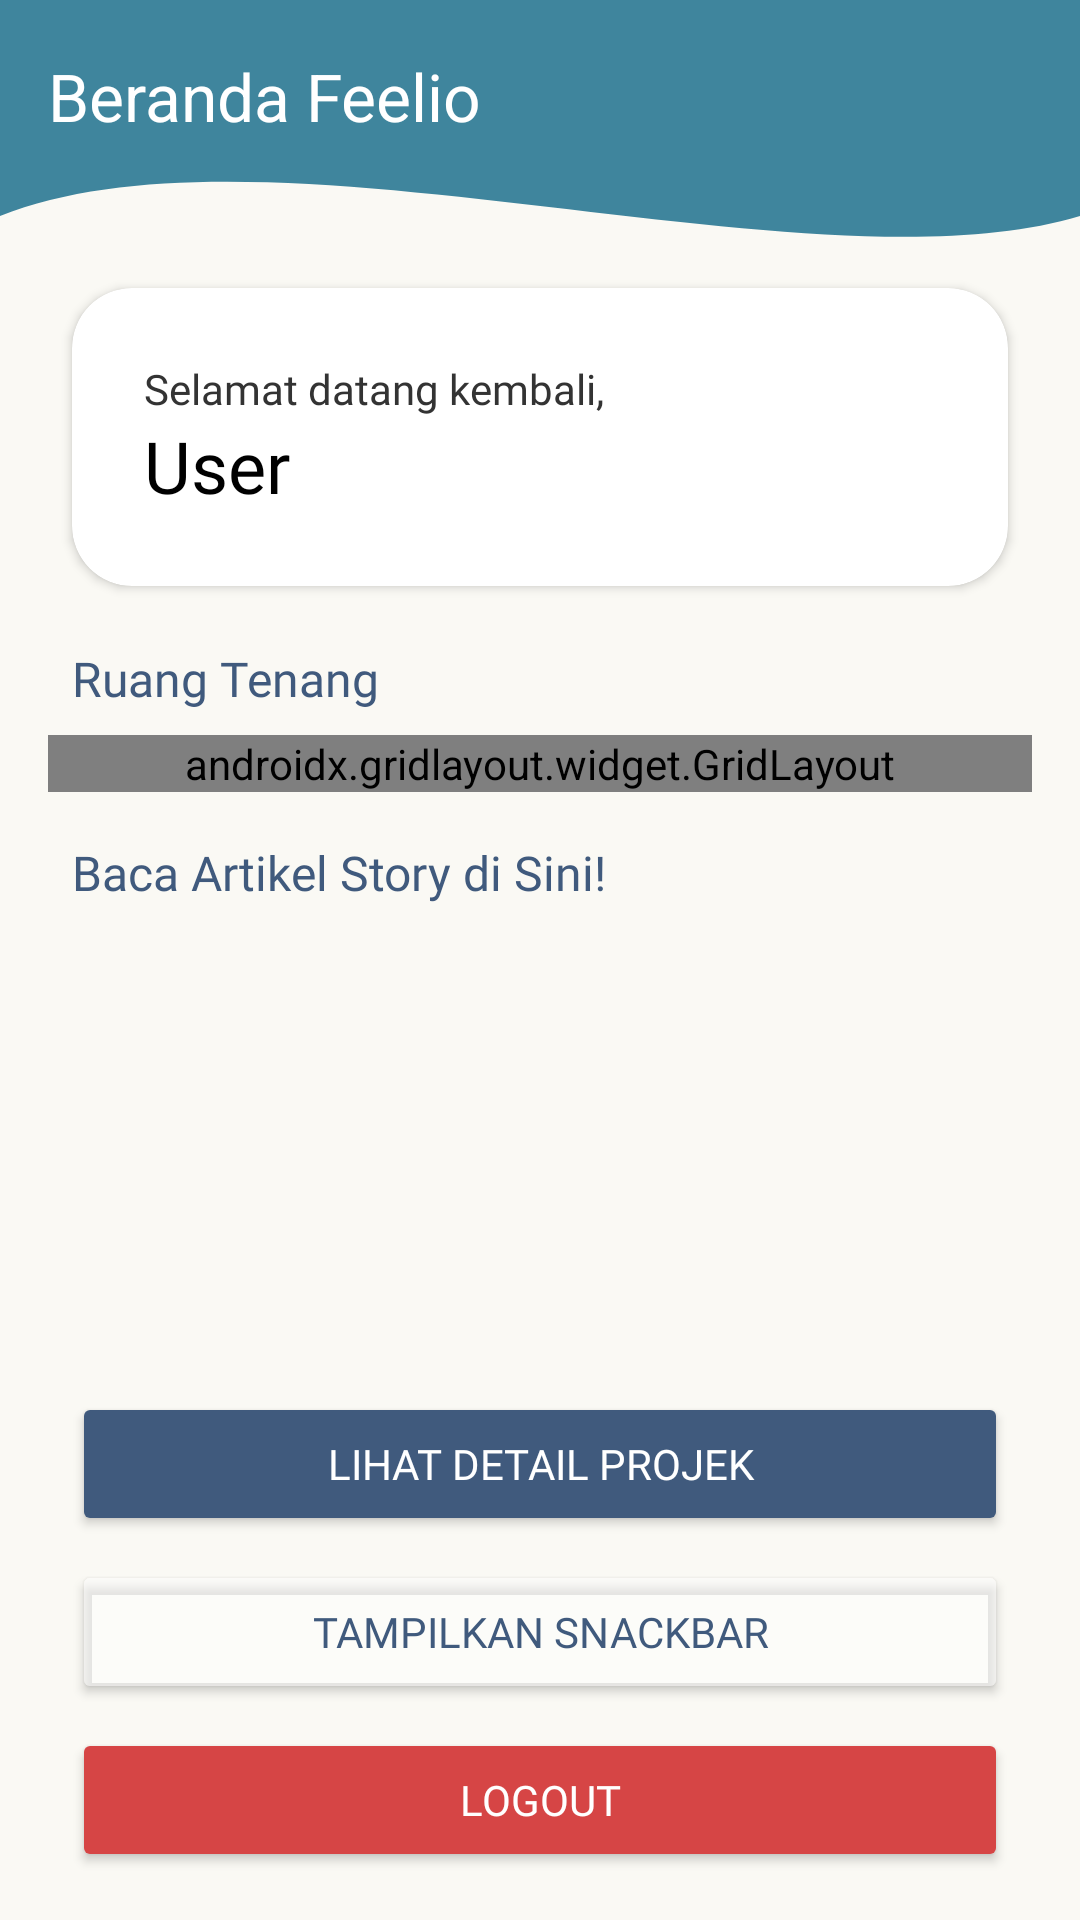

Android layout source for this screen:
<!-- AndroidManifest.xml: application theme Theme.Nazlan_3TIB -->
<!-- res/layout/fragment_beranda.xml -->
<?xml version="1.0" encoding="utf-8"?>
<androidx.constraintlayout.widget.ConstraintLayout xmlns:android="http://schemas.android.com/apk/res/android"
    xmlns:app="http://schemas.android.com/apk/res-auto"
    xmlns:tools="http://schemas.android.com/tools"
    android:layout_width="match_parent"
    android:layout_height="match_parent"
    android:background="#FAF9F4"
    tools:context=".beranda.BerandaFragment">

    
    <View
        android:id="@+id/background_header"
        android:layout_width="0dp"
        android:layout_height="180dp"
        android:background="@drawable/bg_header_wave"
        app:layout_constraintStart_toStartOf="parent"
        app:layout_constraintEnd_toEndOf="parent"
        app:layout_constraintTop_toTopOf="parent" />

    
    <androidx.appcompat.widget.Toolbar
        android:id="@+id/toolbarMain"
        android:layout_width="match_parent"
        android:layout_height="?attr/actionBarSize"
        android:background="@android:color/transparent"
        app:title="Beranda Feelio"
        app:titleTextColor="@color/white"
        app:layout_constraintEnd_toEndOf="parent"
        app:layout_constraintStart_toStartOf="parent"
        app:layout_constraintTop_toTopOf="parent" />

    
    <androidx.cardview.widget.CardView
        android:id="@+id/cardProfile"
        android:layout_width="match_parent"
        android:layout_height="wrap_content"
        android:layout_marginHorizontal="24dp"
        android:layout_marginTop="32dp"
        app:cardBackgroundColor="@color/white"
        app:cardCornerRadius="20dp"
        app:cardElevation="2dp"
        app:layout_constraintEnd_toEndOf="parent"
        app:layout_constraintStart_toStartOf="parent"
        app:layout_constraintTop_toBottomOf="@+id/toolbarMain">

        <LinearLayout
            android:layout_width="match_parent"
            android:layout_height="wrap_content"
            android:orientation="vertical"
            android:padding="24dp">

            <TextView
                android:layout_width="wrap_content"
                android:layout_height="wrap_content"
                android:fontFamily="@font/nunito_regular"
                android:text="Selamat datang kembali,"
                android:textColor="#333333"
                android:textSize="14sp" />

            <TextView
                android:id="@+id/txtUsername"
                android:layout_width="wrap_content"
                android:layout_height="wrap_content"
                android:fontFamily="@font/nunito_bold"
                android:text="User"
                android:textColor="@color/black"
                android:textSize="24sp" />

        </LinearLayout>
    </androidx.cardview.widget.CardView>

    
    <TextView
        android:id="@+id/tvRuangTenang"
        android:layout_width="wrap_content"
        android:layout_height="wrap_content"
        android:text="Ruang Tenang"
        android:textColor="@color/navy_blue"
        android:textSize="16sp"
        android:fontFamily="@font/nunito_bold"
        android:layout_marginStart="24dp"
        android:layout_marginTop="20dp"
        app:layout_constraintStart_toStartOf="parent"
        app:layout_constraintTop_toBottomOf="@+id/cardProfile" />

    
    <androidx.gridlayout.widget.GridLayout
        android:id="@+id/gridRuangTenang"
        android:layout_width="match_parent"
        android:layout_height="wrap_content"
        android:layout_marginHorizontal="16dp"
        android:layout_marginTop="8dp"
        app:columnCount="2"
        app:useDefaultMargins="true"
        app:layout_constraintEnd_toEndOf="parent"
        app:layout_constraintStart_toStartOf="parent"
        app:layout_constraintTop_toBottomOf="@+id/tvRuangTenang">

        <com.google.android.material.button.MaterialButton
            android:id="@+id/btnNapasKotak"
            android:layout_width="0dp"
            android:layout_height="65dp"
            android:text="Napas Kotak"
            android:textColor="@color/navy_blue"
            android:fontFamily="@font/nunito_bold"
            app:backgroundTint="#E3EEF7"
            app:cornerRadius="12dp"
            app:layout_columnWeight="1"
            app:layout_gravity="fill_horizontal"
            app:strokeColor="@color/navy_blue"
            app:strokeWidth="1dp" />

        <com.google.android.material.button.MaterialButton
            android:id="@+id/btnGrounding"
            android:layout_width="0dp"
            android:layout_height="65dp"
            android:text="Grounding"
            android:textColor="@color/navy_blue"
            android:fontFamily="@font/nunito_bold"
            app:backgroundTint="#E3EEF7"
            app:cornerRadius="12dp"
            app:layout_columnWeight="1"
            app:layout_gravity="fill_horizontal"
            app:strokeColor="@color/navy_blue"
            app:strokeWidth="1dp" />

        <com.google.android.material.button.MaterialButton
            android:id="@+id/btnSuaraAlam"
            android:layout_width="0dp"
            android:layout_height="65dp"
            android:text="Suara Alam"
            android:textColor="@color/navy_blue"
            android:fontFamily="@font/nunito_bold"
            app:backgroundTint="#E3EEF7"
            app:cornerRadius="12dp"
            app:layout_columnWeight="1"
            app:layout_gravity="fill_horizontal"
            app:strokeColor="@color/navy_blue"
            app:strokeWidth="1dp" />
    </androidx.gridlayout.widget.GridLayout>

    
    <TextView
        android:id="@+id/txtHeaderArtikel"
        android:layout_width="wrap_content"
        android:layout_height="wrap_content"
        android:layout_marginHorizontal="24dp"
        android:layout_marginTop="16dp"
        android:fontFamily="@font/nunito_bold"
        android:text="Baca Artikel Story di Sini!"
        android:textColor="@color/navy_blue"
        android:textSize="16sp"
        app:layout_constraintStart_toStartOf="parent"
        app:layout_constraintTop_toBottomOf="@+id/gridRuangTenang" />

    <ListView
        android:id="@+id/listViewArtikel"
        android:layout_width="match_parent"
        android:layout_height="0dp"
        android:layout_marginHorizontal="24dp"
        android:layout_marginTop="8dp"
        android:layout_marginBottom="16dp"
        android:divider="@android:color/darker_gray"
        android:dividerHeight="1dp"
        app:layout_constraintBottom_toTopOf="@+id/layoutButtons"
        app:layout_constraintEnd_toEndOf="parent"
        app:layout_constraintStart_toStartOf="parent"
        app:layout_constraintTop_toBottomOf="@+id/txtHeaderArtikel" />

    <LinearLayout
        android:id="@+id/layoutButtons"
        android:layout_width="match_parent"
        android:layout_height="wrap_content"
        android:layout_marginHorizontal="24dp"
        android:layout_marginBottom="16dp"
        android:orientation="vertical"
        app:layout_constraintBottom_toBottomOf="parent"
        app:layout_constraintEnd_toEndOf="parent"
        app:layout_constraintStart_toStartOf="parent">

        <Button
            android:id="@+id/btnDetail"
            android:layout_width="match_parent"
            android:layout_height="48dp"
            android:backgroundTint="@color/navy_blue"
            android:fontFamily="@font/nunito_bold"
            android:text="Lihat Detail Projek"
            android:textColor="@color/white"
            android:textSize="14sp"
            app:cornerRadius="12dp" />

        <Button
            android:id="@+id/btnSnackBar"
            android:layout_width="match_parent"
            android:layout_height="48dp"
            android:layout_marginTop="8dp"
            android:backgroundTint="#80FFFFFF"
            android:fontFamily="@font/nunito_bold"
            android:text="Tampilkan SnackBar"
            android:textColor="@color/navy_blue"
            app:cornerRadius="12dp"
            app:strokeColor="@color/navy_blue"
            app:strokeWidth="1dp" />

        <Button
            android:id="@+id/btnLogout"
            android:layout_width="match_parent"
            android:layout_height="48dp"
            android:layout_marginTop="8dp"
            android:backgroundTint="#D64545"
            android:fontFamily="@font/nunito_bold"
            android:text="LogOut"
            android:textColor="@color/white"
            app:cornerRadius="12dp" />

    </LinearLayout>

</androidx.constraintlayout.widget.ConstraintLayout>
<!-- resources referenced by this layout -->
<resources>
  <color name="black">#FF000000</color>
  <color name="navy_blue">#405A7D</color>
  <color name="white">#FFFFFFFF</color>
  <!-- drawable bg_header_wave (drawable) -->
  <vector xmlns:android="http://schemas.android.com/apk/res/android"
      android:width="100dp"
      android:height="100dp"
      android:viewportWidth="100"
      android:viewportHeight="100">
  
      <path
          android:fillColor="#3F859D"
          android:pathData="M0,0 L100,0 L100,40 C75,55 25,20 0,40 Z" />
  </vector>
  <style name="Theme.Nazlan_3TIB" parent="Base.Theme.Nazlan_3TIB" />
  <style name="Base.Theme.Nazlan_3TIB" parent="Theme.Material3.DayNight.NoActionBar">
          
          <item name="android:statusBarColor">@color/navy_blue</item>
      </style>
</resources>
